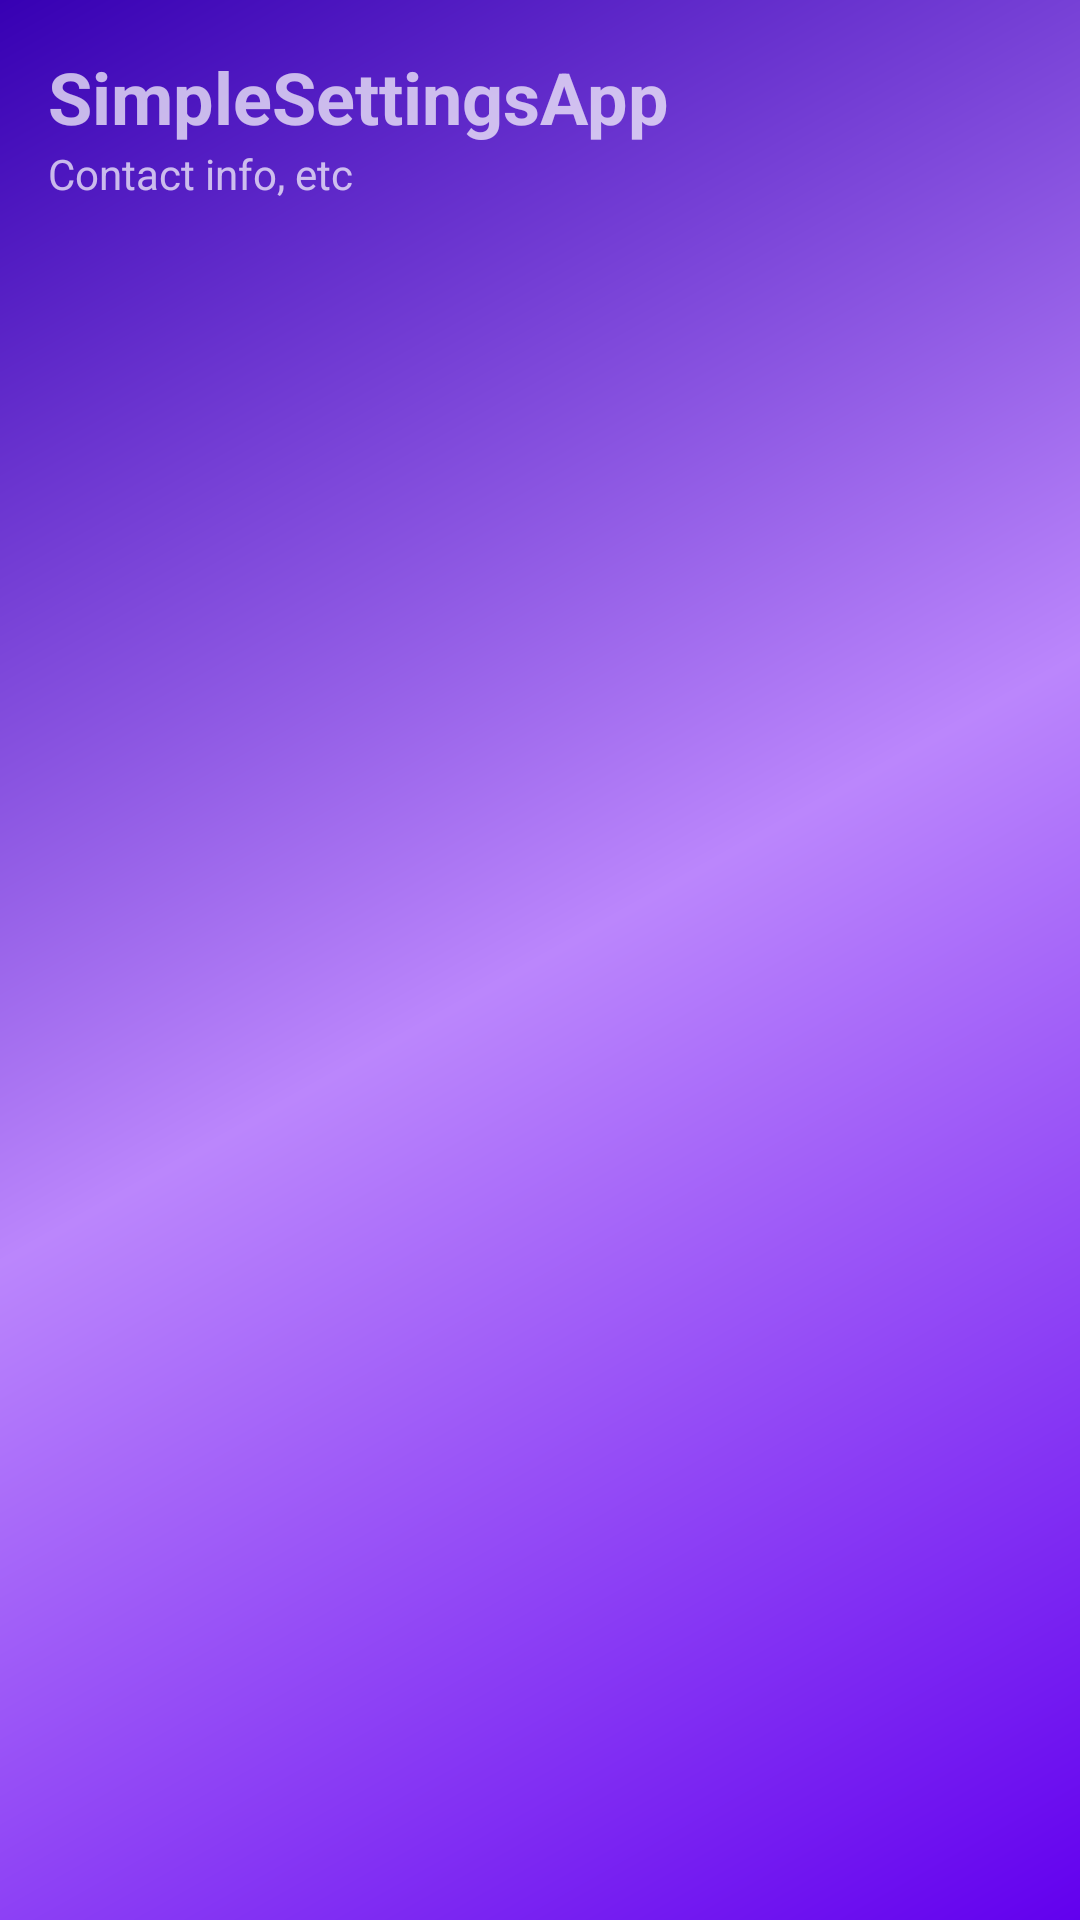

Layout XML and referenced resources for this Android screen:
<!-- AndroidManifest.xml: application theme Theme.SimpleSettingsApp -->
<!-- res/layout/nav_header_main.xml -->
<?xml version="1.0" encoding="utf-8"?>
<LinearLayout
    xmlns:android="http://schemas.android.com/apk/res/android"
    android:layout_width="match_parent"
    android:layout_height="150dp"
    android:background="@drawable/nav_header"
    android:gravity="top"
    android:orientation="vertical"
    android:padding="16dp"
    android:theme="@style/ThemeOverlay.AppCompat.Dark">

    <TextView
        android:layout_width="wrap_content"
        android:layout_height="wrap_content"
        android:text="@string/label_nav_header"
        android:textSize="24sp"
        android:textStyle="bold"/>

    <TextView
        android:layout_width="wrap_content"
        android:layout_height="wrap_content"
        android:text="@string/label_nav_misc"
        android:textSize="14sp"/>

</LinearLayout>
<!-- resources referenced by this layout -->
<resources>
  <!-- drawable nav_header (drawable) -->
  <?xml version="1.0" encoding="utf-8"?>
  <shape xmlns:android="http://schemas.android.com/apk/res/android"
      android:shape="rectangle">
  
      <gradient
          android:angle="135"
          android:endColor="@color/purple_700"
          android:centerColor="@color/purple_200"
          android:startColor="@color/purple_500"
          android:type="linear" />
  
  </shape>
  <string name="label_nav_header">SimpleSettingsApp</string>
  <string name="label_nav_misc">Contact info, etc</string>
  <style name="Theme.SimpleSettingsApp" parent="Theme.MaterialComponents.DayNight.DarkActionBar">
          
          <item name="colorPrimary">@color/purple_500</item>
          <item name="colorPrimaryVariant">@color/purple_700</item>
          <item name="colorOnPrimary">@color/white</item>
          
          <item name="colorSecondary">@color/teal_200</item>
          <item name="colorSecondaryVariant">@color/teal_700</item>
          <item name="colorOnSecondary">@color/black</item>
          
          <item name="android:statusBarColor" tools:targetApi="l">?attr/colorPrimaryVariant</item>
          
      </style>
  <!-- not gathered from this repository: default colours our renderer supplied (Android Studio template values) -->
  <color name="purple_200">#FFBB86FC</color>
  <color name="purple_500">#FF6200EE</color>
  <color name="purple_700">#FF3700B3</color>
  <color name="teal_200">#FF03DAC5</color>
  <color name="teal_700">#FF018786</color>
  <color name="black">#FF000000</color>
  <color name="white">#FFFFFFFF</color>
</resources>
